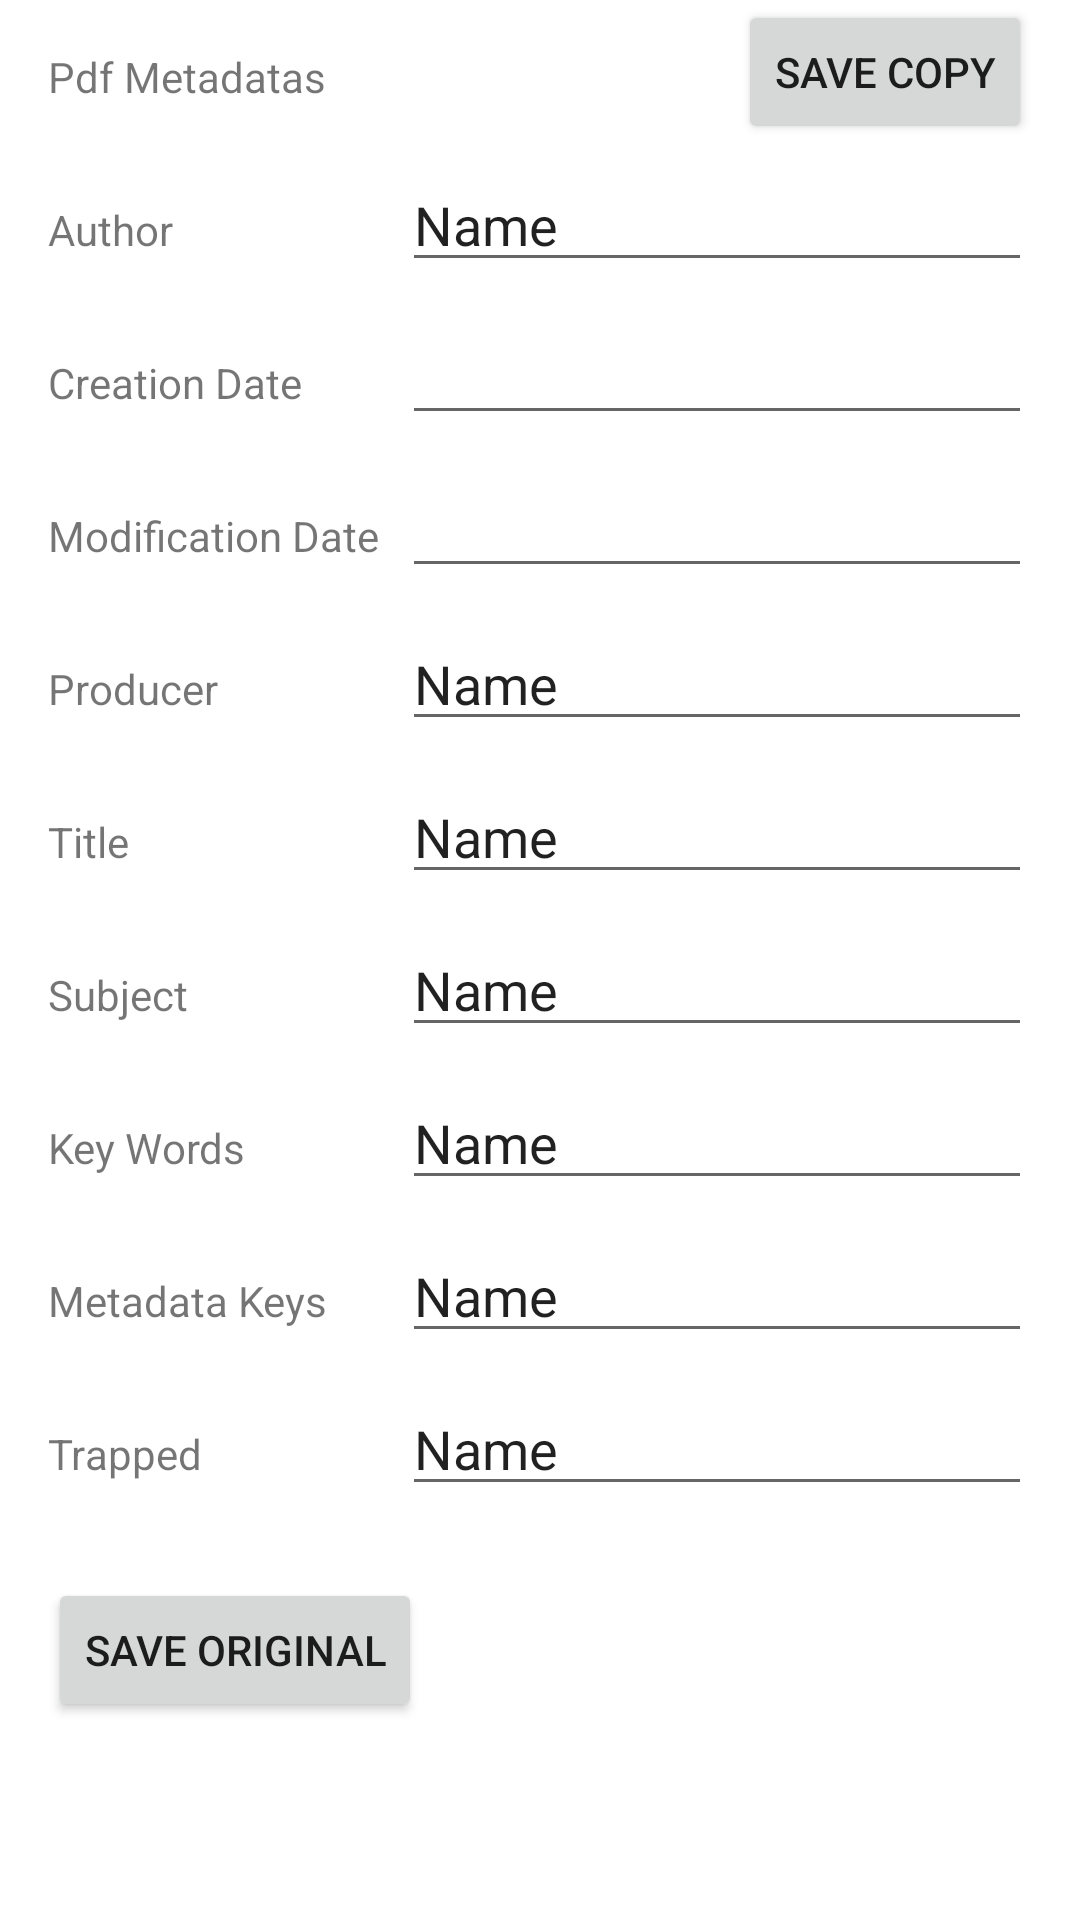

Reconstruct the res/layout file that produces this screen, plus the resources it refers to.
<!-- AndroidManifest.xml: application theme Theme.PDFtool -->
<!-- res/layout/activity_meta_datas.xml -->
<?xml version="1.0" encoding="utf-8"?>
<androidx.constraintlayout.widget.ConstraintLayout xmlns:android="http://schemas.android.com/apk/res/android"
    xmlns:app="http://schemas.android.com/apk/res-auto"
    xmlns:tools="http://schemas.android.com/tools"
    android:layout_width="match_parent"
    android:layout_height="match_parent">


    <Button
        android:id="@+id/button2"
        android:layout_width="wrap_content"
        android:layout_height="wrap_content"
        android:text="save copy"
        app:layout_constraintEnd_toEndOf="@+id/editTextTextPersonName7"
        tools:layout_editor_absoluteY="530dp" />

    <TextView
        android:id="@+id/textView"
        android:layout_width="wrap_content"
        android:layout_height="wrap_content"
        android:layout_marginStart="16dp"
        android:layout_marginTop="16dp"
        android:text="@string/pdf_metadatas_screen_title"
        app:layout_constraintStart_toStartOf="parent"
        app:layout_constraintTop_toTopOf="parent" />

    <TextView
        android:id="@+id/textViewAuthor"
        android:layout_width="wrap_content"
        android:layout_height="wrap_content"
        android:layout_marginTop="32dp"
        android:text="@string/author_label"
        app:layout_constraintStart_toStartOf="@+id/textView"
        app:layout_constraintTop_toBottomOf="@+id/textView" />

    <TextView
        android:id="@+id/textViewCreationDate"
        android:layout_width="wrap_content"
        android:layout_height="wrap_content"
        android:layout_marginTop="32dp"
        android:text="@string/creation_date_label"
        app:layout_constraintStart_toStartOf="@+id/textViewAuthor"
        app:layout_constraintTop_toBottomOf="@+id/textViewAuthor" />

    <TextView
        android:id="@+id/textViewModificationDate"
        android:layout_width="wrap_content"
        android:layout_height="wrap_content"
        android:layout_marginTop="32dp"
        android:text="@string/modification_date_label"
        app:layout_constraintStart_toStartOf="@+id/textViewCreationDate"
        app:layout_constraintTop_toBottomOf="@+id/textViewCreationDate" />

    <TextView
        android:id="@+id/textViewProducer"
        android:layout_width="wrap_content"
        android:layout_height="wrap_content"
        android:layout_marginTop="32dp"
        android:text="@string/producer_label"
        app:layout_constraintStart_toStartOf="@+id/textViewModificationDate"
        app:layout_constraintTop_toBottomOf="@+id/textViewModificationDate" />

    <TextView
        android:id="@+id/textViewTitle"
        android:layout_width="wrap_content"
        android:layout_height="wrap_content"
        android:layout_marginTop="32dp"
        android:text="@string/title_label"
        app:layout_constraintStart_toStartOf="@+id/textViewProducer"
        app:layout_constraintTop_toBottomOf="@+id/textViewProducer" />

    <TextView
        android:id="@+id/textView7"
        android:layout_width="wrap_content"
        android:layout_height="wrap_content"
        android:layout_marginTop="32dp"
        android:text="@string/subject_label"
        app:layout_constraintStart_toStartOf="@+id/textViewTitle"
        app:layout_constraintTop_toBottomOf="@+id/textViewTitle" />

    <TextView
        android:id="@+id/textViewKeyWords"
        android:layout_width="wrap_content"
        android:layout_height="wrap_content"
        android:layout_marginTop="32dp"
        android:text="@string/key_words_label"
        app:layout_constraintStart_toStartOf="@+id/textView7"
        app:layout_constraintTop_toBottomOf="@+id/textView7" />


    <TextView
        android:id="@+id/textViewMetadataKeys"
        android:layout_width="wrap_content"
        android:layout_height="wrap_content"
        android:layout_marginTop="32dp"
        android:text="@string/metadata_keys_label"
        app:layout_constraintStart_toStartOf="@+id/textViewKeyWords"
        app:layout_constraintTop_toBottomOf="@+id/textViewKeyWords" />

    <TextView
        android:id="@+id/textViewTrapped"
        android:layout_width="wrap_content"
        android:layout_height="wrap_content"
        android:layout_marginTop="32dp"
        android:text="@string/trapped_label"
        app:layout_constraintStart_toStartOf="@+id/textViewMetadataKeys"
        app:layout_constraintTop_toBottomOf="@+id/textViewMetadataKeys" />

    <EditText
        android:id="@+id/editTextTextPersonName"
        android:layout_width="wrap_content"
        android:layout_height="wrap_content"
        android:layout_marginEnd="16dp"
        android:ems="10"
        android:inputType="textPersonName"
        android:text="Name"
        app:layout_constraintBaseline_toBaselineOf="@+id/textViewAuthor"
        app:layout_constraintEnd_toEndOf="parent" />

    <EditText
        android:id="@+id/editTextDate"
        android:layout_width="wrap_content"
        android:layout_height="wrap_content"
        android:layout_marginEnd="16dp"
        android:ems="10"
        android:inputType="date"
        app:layout_constraintBaseline_toBaselineOf="@+id/textViewCreationDate"
        app:layout_constraintEnd_toEndOf="parent" />

    <EditText
        android:id="@+id/editTextDate2"
        android:layout_width="wrap_content"
        android:layout_height="wrap_content"
        android:layout_marginEnd="16dp"
        android:ems="10"
        android:inputType="date"
        app:layout_constraintBaseline_toBaselineOf="@+id/textViewModificationDate"
        app:layout_constraintEnd_toEndOf="parent" />

    <EditText
        android:id="@+id/editTextTextPersonName2"
        android:layout_width="wrap_content"
        android:layout_height="wrap_content"
        android:layout_marginEnd="16dp"
        android:ems="10"
        android:inputType="textPersonName"
        android:text="Name"
        app:layout_constraintBaseline_toBaselineOf="@+id/textViewProducer"
        app:layout_constraintEnd_toEndOf="parent" />

    <EditText
        android:id="@+id/editTextTextPersonName3"
        android:layout_width="wrap_content"
        android:layout_height="wrap_content"
        android:layout_marginEnd="16dp"
        android:ems="10"
        android:inputType="textPersonName"
        android:text="Name"
        app:layout_constraintBaseline_toBaselineOf="@+id/textViewTitle"
        app:layout_constraintEnd_toEndOf="parent" />

    <EditText
        android:id="@+id/editTextTextPersonName4"
        android:layout_width="wrap_content"
        android:layout_height="wrap_content"
        android:layout_marginEnd="16dp"
        android:ems="10"
        android:inputType="textPersonName"
        android:text="Name"
        app:layout_constraintBaseline_toBaselineOf="@+id/textView7"
        app:layout_constraintEnd_toEndOf="parent" />

    <EditText
        android:id="@+id/editTextTextPersonName5"
        android:layout_width="wrap_content"
        android:layout_height="wrap_content"
        android:layout_marginEnd="16dp"
        android:ems="10"
        android:inputType="textPersonName"
        android:text="Name"
        app:layout_constraintBaseline_toBaselineOf="@+id/textViewKeyWords"
        app:layout_constraintEnd_toEndOf="parent" />

    <EditText
        android:id="@+id/editTextTextPersonName6"
        android:layout_width="wrap_content"
        android:layout_height="wrap_content"
        android:layout_marginEnd="16dp"
        android:ems="10"
        android:inputType="textPersonName"
        android:text="Name"
        app:layout_constraintBaseline_toBaselineOf="@+id/textViewMetadataKeys"
        app:layout_constraintEnd_toEndOf="parent" />

    <EditText
        android:id="@+id/editTextTextPersonName7"
        android:layout_width="wrap_content"
        android:layout_height="wrap_content"
        android:layout_marginEnd="16dp"
        android:ems="10"
        android:inputType="textPersonName"
        android:text="Name"
        app:layout_constraintBaseline_toBaselineOf="@+id/textViewTrapped"
        app:layout_constraintEnd_toEndOf="parent" />

    <Button
        android:id="@+id/button"
        android:layout_width="wrap_content"
        android:layout_height="wrap_content"
        android:layout_marginTop="32dp"
        android:text="save original"
        app:layout_constraintStart_toStartOf="@+id/textViewTrapped"
        app:layout_constraintTop_toBottomOf="@+id/textViewTrapped" />
</androidx.constraintlayout.widget.ConstraintLayout>
<!-- resources referenced by this layout -->
<resources>
  <string name="author_label">Author</string>
  <string name="creation_date_label">Creation Date</string>
  <string name="key_words_label">Key Words</string>
  <string name="metadata_keys_label">Metadata Keys</string>
  <string name="modification_date_label">Modification Date</string>
  <string name="pdf_metadatas_screen_title" translatable="false">Pdf Metadatas</string>
  <string name="producer_label">Producer</string>
  <string name="subject_label">Subject</string>
  <string name="title_label">Title</string>
  <string name="trapped_label" translatable="false">Trapped</string>
  <style name="Theme.PDFtool" parent="Theme.MaterialComponents.DayNight.DarkActionBar">
          
          <item name="colorPrimary">@color/purple_500</item>
          <item name="colorPrimaryVariant">@color/purple_700</item>
          <item name="colorOnPrimary">@color/white</item>
          
          <item name="colorSecondary">@color/teal_200</item>
          <item name="colorSecondaryVariant">@color/teal_700</item>
          <item name="colorOnSecondary">@color/black</item>
          
          <item name="android:statusBarColor">?attr/colorPrimaryVariant</item>
          
      </style>
  <!-- not gathered from this repository: default colours our renderer supplied (Android Studio template values) -->
  <color name="purple_500">#FF6200EE</color>
  <color name="purple_700">#FF3700B3</color>
  <color name="teal_200">#FF03DAC5</color>
  <color name="teal_700">#FF018786</color>
  <color name="black">#FF000000</color>
  <color name="white">#FFFFFFFF</color>
</resources>
